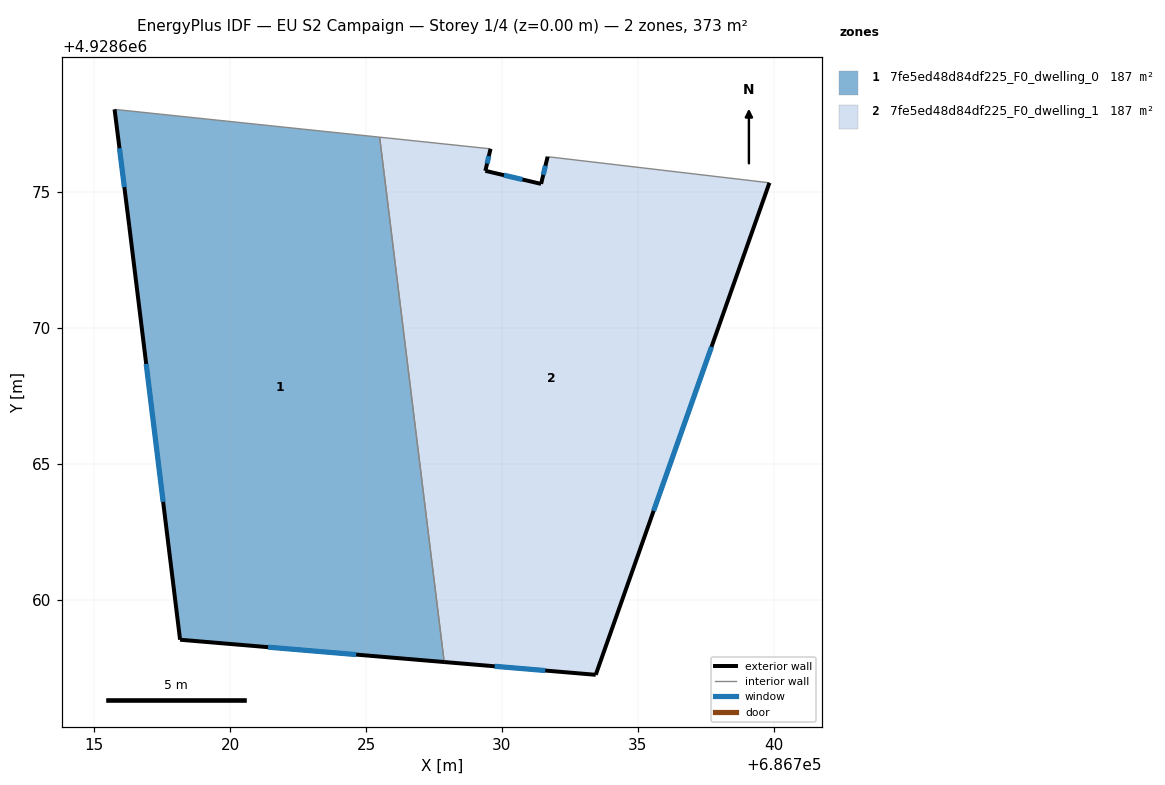
=== STOREY PLAN SPEC (per zone: floor XY polygon, exterior-wall plan segments, windows/doors) ===
zone 1: 7fe5ed48d84df225_F0_dwelling_0  (186.6 m²)
  floor: (686725.50, 4928677.03) (686727.88, 4928657.72) (686718.16, 4928658.54) (686716.29, 4928673.76) (686715.75, 4928678.05)
  exterior wall: (686718.16, 4928658.54) – (686727.88, 4928657.72)  [9.7 m]
    window: (686721.40, 4928658.27) – (686724.64, 4928658.00)  [3.3 m²]
  exterior wall: (686716.29, 4928673.76) – (686718.16, 4928658.54)  [15.3 m]
    window: (686716.91, 4928668.69) – (686717.54, 4928663.62)  [5.1 m²]
  exterior wall: (686715.75, 4928678.05) – (686716.29, 4928673.76)  [4.3 m]
    window: (686715.93, 4928676.62) – (686716.11, 4928675.19)  [1.4 m²]
  interior walls: 2
zone 2: 7fe5ed48d84df225_F0_dwelling_1  (186.6 m²)
  floor: (686739.84, 4928675.35) (686733.45, 4928657.25) (686727.88, 4928657.72) (686725.50, 4928677.03) (686729.58, 4928676.60) (686729.39, 4928675.79) (686731.44, 4928675.31) (686731.68, 4928676.31)
  exterior wall: (686729.39, 4928675.79) – (686729.58, 4928676.60)  [0.8 m]
    window: (686729.45, 4928676.06) – (686729.52, 4928676.33)  [0.3 m²]
  exterior wall: (686731.44, 4928675.31) – (686729.39, 4928675.79)  [2.1 m]
    window: (686730.76, 4928675.47) – (686730.07, 4928675.63)  [0.7 m²]
  exterior wall: (686731.68, 4928676.31) – (686731.44, 4928675.31)  [1.0 m]
    window: (686731.60, 4928675.98) – (686731.52, 4928675.65)  [0.3 m²]
  exterior wall: (686733.45, 4928657.25) – (686739.84, 4928675.35)  [19.2 m]
    window: (686735.58, 4928663.29) – (686737.71, 4928669.32)  [6.4 m²]
  exterior wall: (686727.88, 4928657.72) – (686733.45, 4928657.25)  [5.6 m]
    window: (686729.73, 4928657.57) – (686731.59, 4928657.41)  [1.9 m²]
  interior walls: 3

=== DERIVED (storey summary) ===
Building: EU S2 Campaign
Storey: 1 of 4  (floor level z = 0.00 m)
Storey gross floor area: 373.2 m²
Zones on this storey: 2
  - 7fe5ed48d84df225_F0_dwelling_0: floor 186.6 m²; exterior wall 29.4 m (88.2 m²); 3 window(s) 9.8 m²; WWR 11.1%
  - 7fe5ed48d84df225_F0_dwelling_1: floor 186.6 m²; exterior wall 28.8 m (86.3 m²); 5 window(s) 9.6 m²; WWR 11.1%
Zone adjacency (shared interzone walls):
  - 7fe5ed48d84df225_F0_dwelling_0 ↔ 7fe5ed48d84df225_F0_dwelling_1